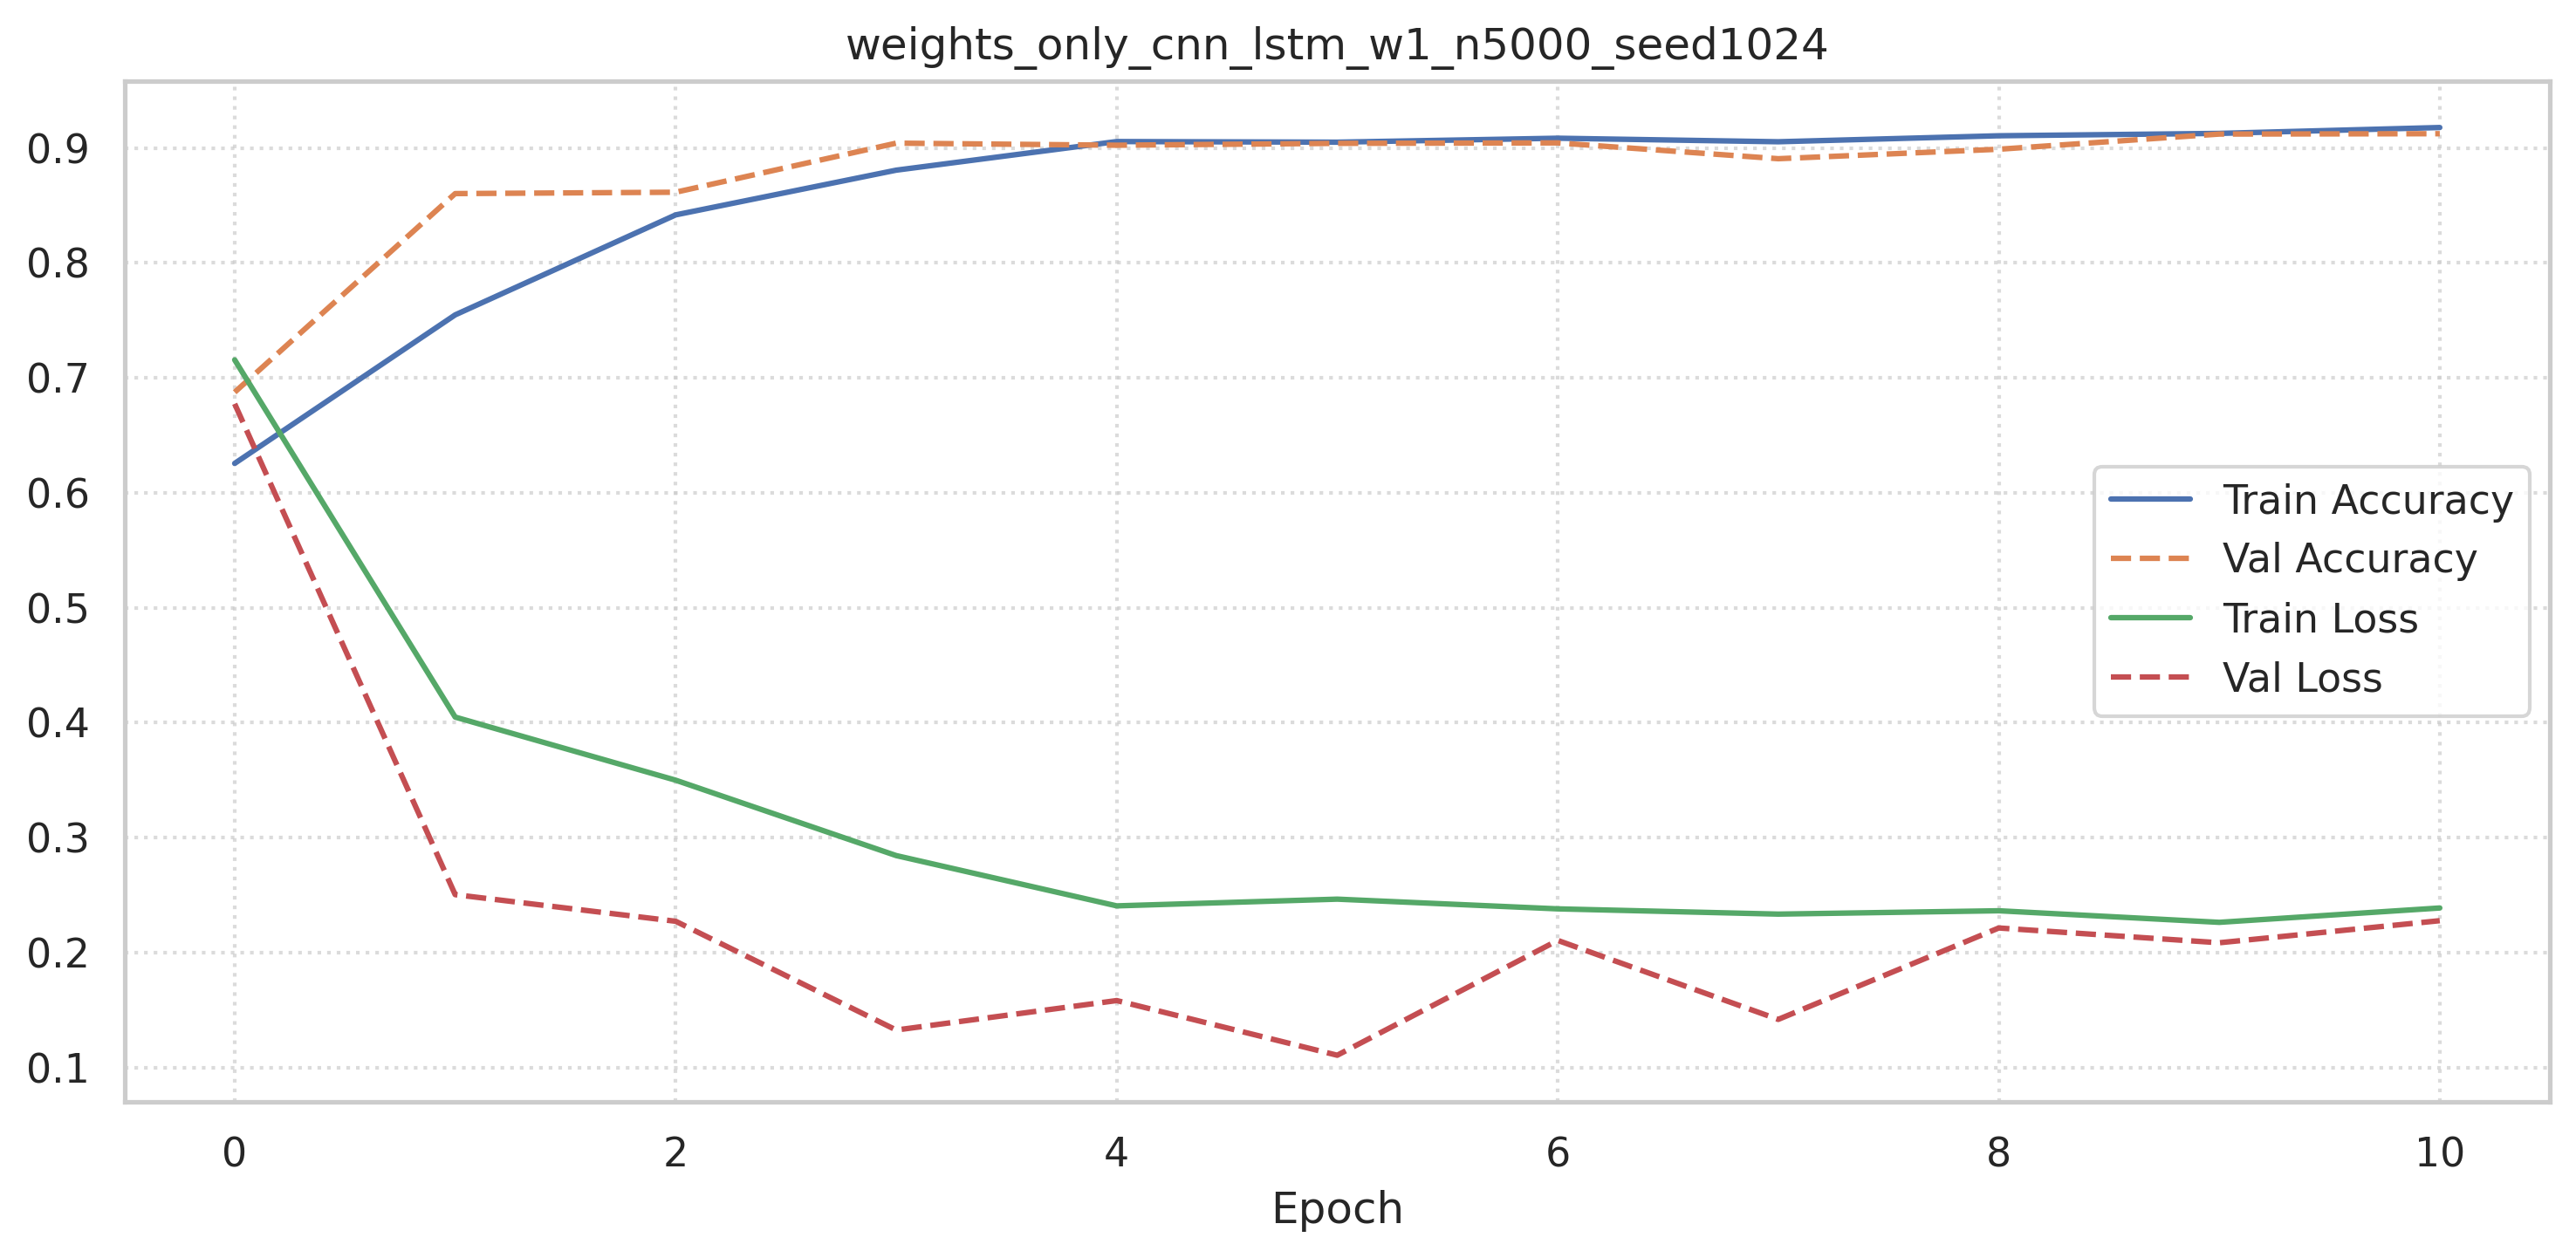

The file beside this chart, header and first rows:
accuracy, loss, val_accuracy, val_loss
0.6255, 0.7156, 0.6875, 0.6774
0.7547, 0.4049, 0.8602, 0.2504
0.8417, 0.35, 0.8614, 0.2272
0.8806, 0.2844, 0.9041, 0.1326
0.9055, 0.2406, 0.9023, 0.1583
0.905, 0.2465, 0.9039, 0.1107
0.9084, 0.238, 0.9044, 0.2106
0.9053, 0.2335, 0.8906, 0.1419
0.9105, 0.2364, 0.8988, 0.2214
0.9126, 0.2263, 0.912, 0.2085
0.9177, 0.2388, 0.9123, 0.2278
